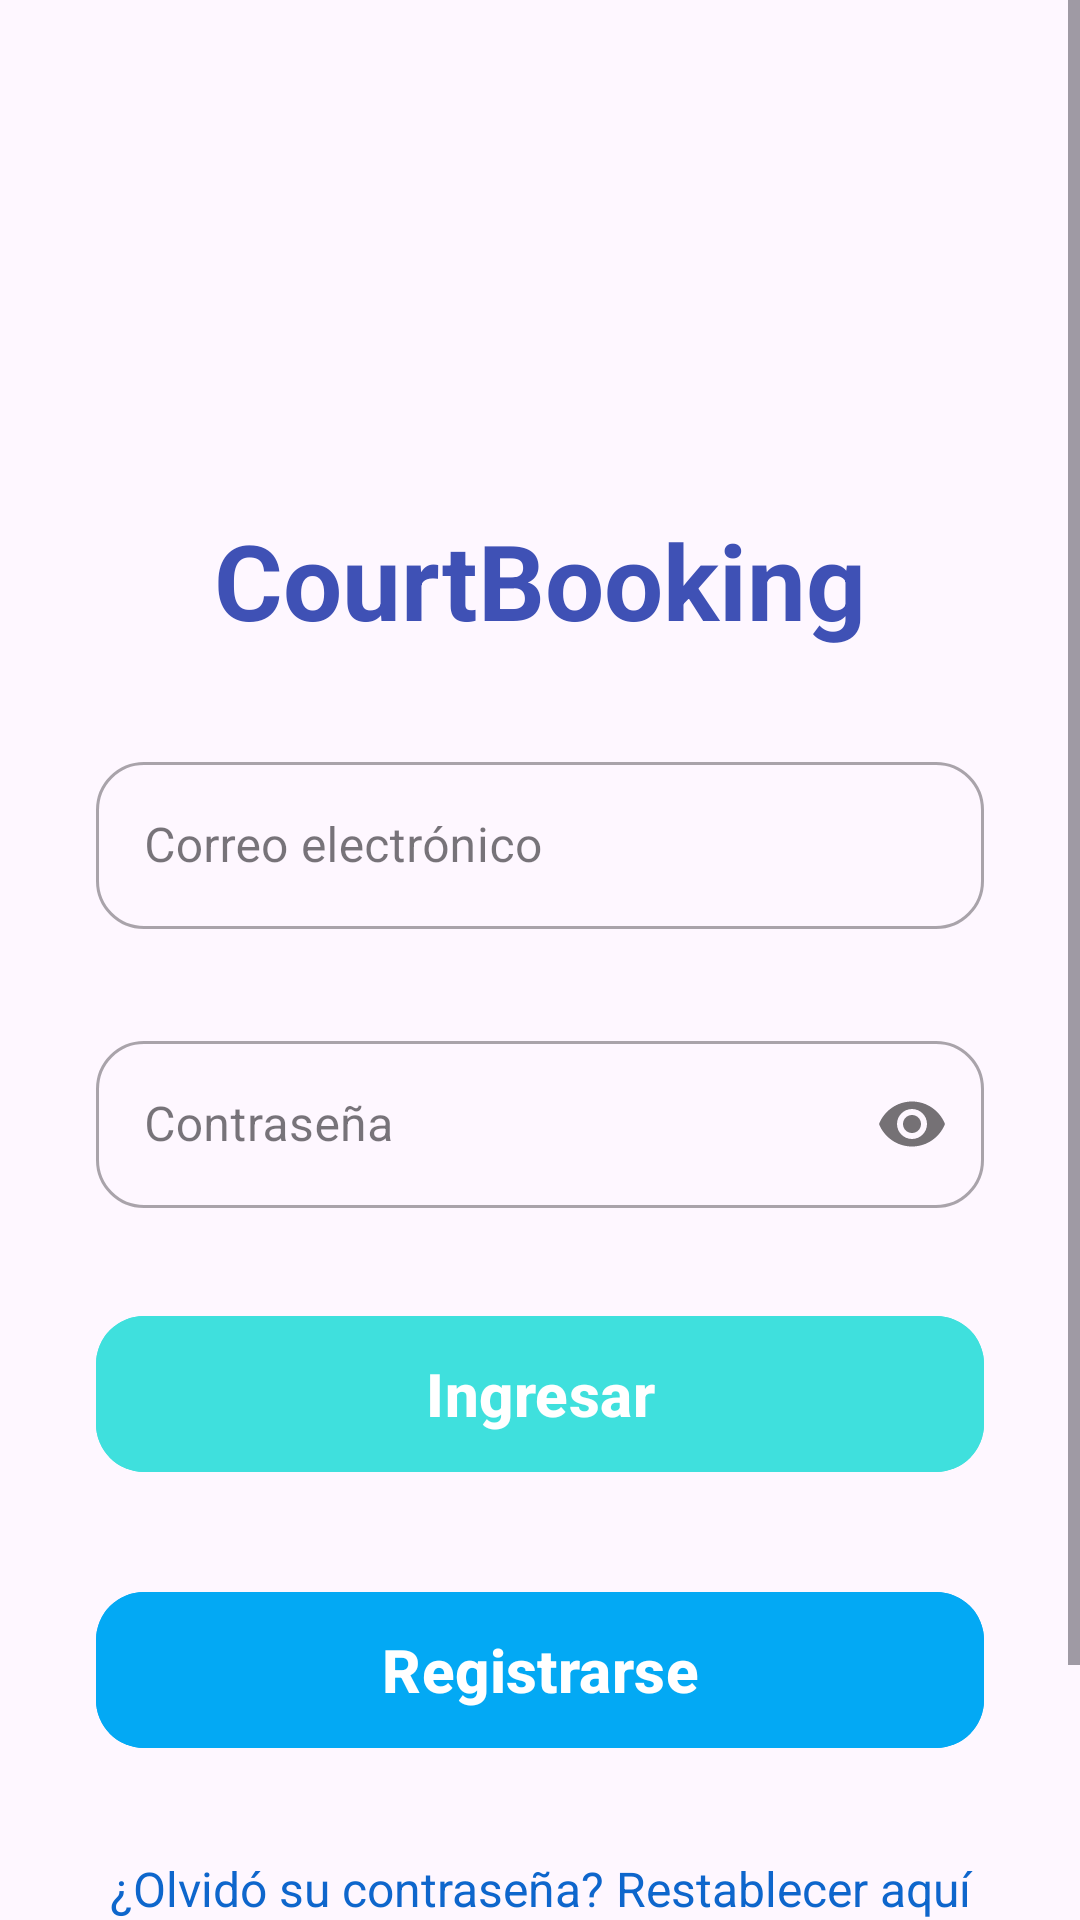

Reconstruct the res/layout file that produces this screen, plus the resources it refers to.
<!-- AndroidManifest.xml: application theme Theme.VideoGamesRF -->
<!-- res/layout/activity_login.xml -->
<?xml version="1.0" encoding="utf-8"?>
<androidx.constraintlayout.widget.ConstraintLayout xmlns:android="http://schemas.android.com/apk/res/android"
    xmlns:app="http://schemas.android.com/apk/res-auto"
    xmlns:tools="http://schemas.android.com/tools"
    android:id="@+id/login"
    android:layout_width="match_parent"
    android:layout_height="match_parent"
    tools:context=".ui.Login">


    <ScrollView
        android:layout_width="0dp"
        android:layout_height="0dp"
        app:layout_constraintBottom_toBottomOf="parent"
        app:layout_constraintEnd_toEndOf="parent"
        app:layout_constraintStart_toStartOf="parent"
        app:layout_constraintTop_toTopOf="parent">

        <LinearLayout
            android:layout_width="match_parent"
            android:layout_height="wrap_content"
            android:orientation="vertical">



            <LinearLayout
                android:layout_width="match_parent"
                android:layout_height="match_parent"
                android:gravity="center_horizontal"
                android:orientation="horizontal">

                <TextView
                    android:id="@+id/textView4"
                    android:layout_width="wrap_content"
                    android:layout_height="wrap_content"

                    android:text="CourtBooking"
                    android:textColor="#3F51B5"
                    android:textSize="35sp"
                    android:textStyle="bold"
                    android:layout_marginTop="170dp"/>

            </LinearLayout>



            <com.google.android.material.textfield.TextInputLayout
                android:id="@+id/tilEmail"
                style="@style/Widget.MaterialComponents.TextInputLayout.OutlinedBox"
                android:layout_width="match_parent"
                android:layout_height="wrap_content"
                android:layout_marginStart="32dp"
                android:layout_marginTop="32dp"
                android:layout_marginEnd="32dp"
                android:hint="Correo electrónico"
                app:boxBackgroundMode="outline"
                app:boxCornerRadiusBottomEnd="16dp"
                app:boxCornerRadiusBottomStart="16dp"
                app:boxCornerRadiusTopEnd="16dp"
                app:boxCornerRadiusTopStart="16dp"
                app:startIconDrawable="@drawable/ic_email">

                <com.google.android.material.textfield.TextInputEditText
                    android:id="@+id/tietEmail"
                    android:layout_width="match_parent"
                    android:layout_height="wrap_content"
                    android:inputType="textEmailAddress" />

            </com.google.android.material.textfield.TextInputLayout>

            <com.google.android.material.textfield.TextInputLayout
                android:id="@+id/tilContrasena"
                style="@style/Widget.MaterialComponents.TextInputLayout.OutlinedBox"
                android:layout_width="match_parent"
                android:layout_height="wrap_content"
                android:layout_marginStart="32dp"
                android:layout_marginTop="32dp"
                android:layout_marginEnd="32dp"
                android:hint="Contraseña"
                app:boxBackgroundMode="outline"
                app:boxCornerRadiusBottomEnd="16dp"
                app:boxCornerRadiusBottomStart="16dp"
                app:boxCornerRadiusTopEnd="16dp"
                app:boxCornerRadiusTopStart="16dp"
                app:passwordToggleEnabled="true"
                app:startIconDrawable="@drawable/ic_lock">

                <com.google.android.material.textfield.TextInputEditText
                    android:id="@+id/tietContrasena"
                    android:layout_width="match_parent"
                    android:layout_height="wrap_content"
                    android:inputType="textPassword" />

            </com.google.android.material.textfield.TextInputLayout>

            <com.google.android.material.button.MaterialButton
                android:id="@+id/btnLogin"
                android:layout_width="match_parent"
                android:layout_height="60dp"
                android:layout_marginStart="32dp"
                android:layout_marginTop="32dp"
                android:layout_marginEnd="32dp"
                android:backgroundTint="@color/my_bluewater"
                android:text="Ingresar"
                android:textAllCaps="false"
                android:textColor="#ffffff"
                android:textSize="20sp"
                android:textStyle="bold"
                app:cornerRadius="16dp" />

            <com.google.android.material.button.MaterialButton
                android:id="@+id/btnRegistrarse"
                android:layout_width="match_parent"
                android:layout_height="60dp"
                android:layout_marginStart="32dp"
                android:layout_marginTop="32dp"
                android:layout_marginEnd="32dp"
                android:backgroundTint="@color/my_blue"
                android:text="Registrarse"
                android:textAllCaps="false"
                android:textColor="#ffffff"
                android:textSize="20sp"
                android:textStyle="bold"
                app:cornerRadius="16dp" />

            <TextView
                android:id="@+id/tvRestablecerPassword"
                android:layout_width="match_parent"
                android:layout_height="wrap_content"
                android:layout_marginTop="32dp"
                android:layout_marginStart="32dp"
                android:layout_marginEnd="32dp"
                android:text="¿Olvidó su contraseña? Restablecer aquí"
                android:textAlignment="center"
                android:textColor="#0E66CC"
                android:textSize="16sp" />

            <View
                android:id="@+id/view"
                android:layout_width="match_parent"
                android:layout_height="2dp"
                android:layout_marginStart="32dp"
                android:layout_marginTop="32dp"
                android:layout_marginEnd="32dp"
                android:layout_marginBottom="10dp"
                android:background="#707070" />

            <TextView
                android:id="@+id/textView7"
                android:layout_width="match_parent"
                android:layout_height="wrap_content"
                android:layout_marginStart="32dp"
                android:layout_marginEnd="32dp"
                android:layout_marginBottom="32dp"
                android:text="© Diplo Móviles"
                android:textAlignment="center"
                android:textColor="#04336a"
                android:textSize="16sp" />
        </LinearLayout>
    </ScrollView>

    <ProgressBar
        android:id="@+id/progressBar"
        style="?android:attr/progressBarStyle"
        android:layout_width="70dp"
        android:layout_height="72dp"
        android:visibility="invisible"
        app:layout_constraintBottom_toBottomOf="parent"
        app:layout_constraintEnd_toEndOf="parent"
        app:layout_constraintStart_toStartOf="parent"
        app:layout_constraintTop_toTopOf="parent" />

</androidx.constraintlayout.widget.ConstraintLayout>
<!-- resources referenced by this layout -->
<resources>
  <color name="my_blue">#03A9F4</color>
  <color name="my_bluewater">#3FE0DD</color>
  <style name="Theme.VideoGamesRF" parent="Base.Theme.VideoGamesRF" />
  <style name="Base.Theme.VideoGamesRF" parent="Theme.Material3.DayNight.NoActionBar">
          
          
      </style>
</resources>
